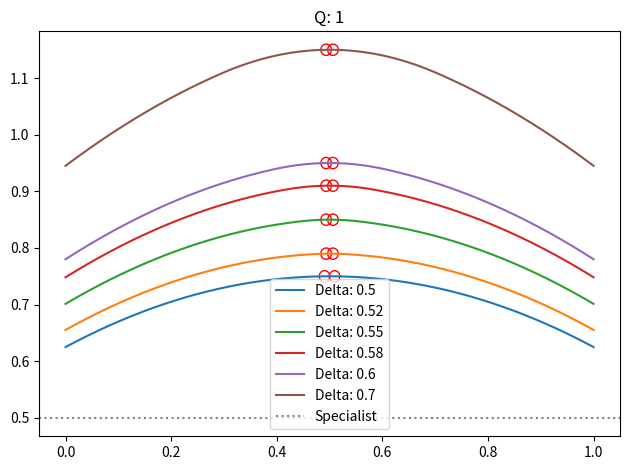
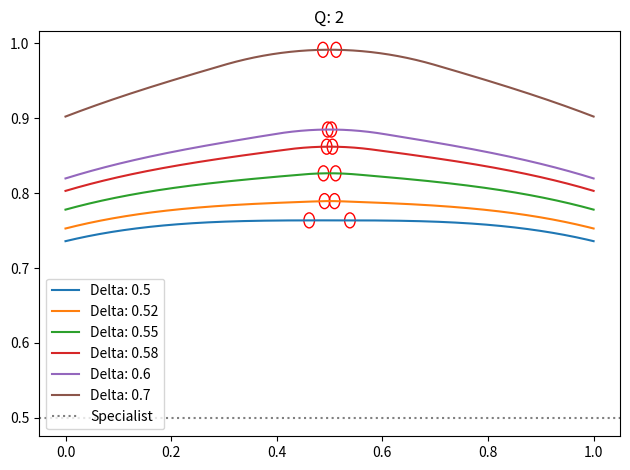
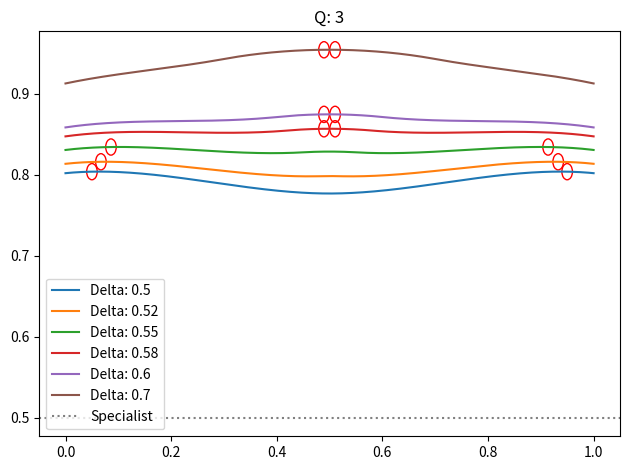
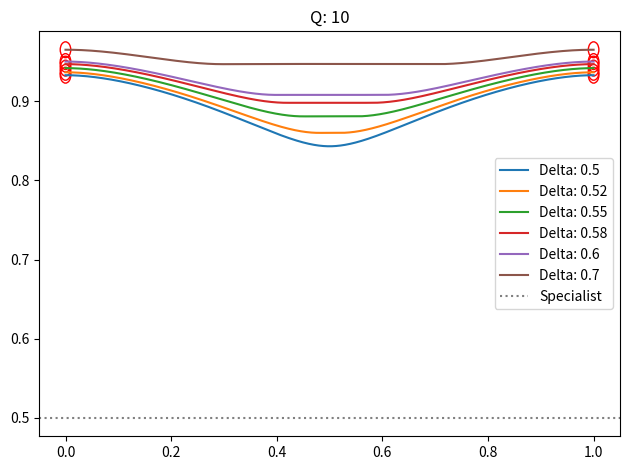

These charts were generated, in order, by the following Python code:
from matplotlib.patches import Rectangle
import matplotlib.pyplot as plt
from matplotlib import rcParams
rcParams.update({'figure.autolayout': True})
import numpy as np
from scipy.optimize import fmin
from scipy.integrate import quad
import math
from matplotlib.ticker import LinearLocator, FormatStrFormatter
import os


def get_plot_palette(colors,n,cmap=None):
    if cmap==None:
        cmap = plt.get_cmap('cubehelix_r')
    cmap.set_bad('white',1.)
    cols=[cmap(i) for i in np.linspace(0.1,1,n)]
    if colors!=None:
        if all([isinstance(a,float) for a in colors]):
            cols=[cmap(i) for i in colors]
        elif all([isinstance(a,str) for a in colors]):
            cols=colors
        else:
            print("Warning, color palette not recognized")
    return cols

class smodel(object):
    def __init__(self,a0,q,p,d):
                self.a0=a0
                self.q=q
                self.p=p
                self.xl=0.
                self.xu=1.
                self.d=d
    def f(self,x):
        fitness=(self.a0*min(1,x+self.d)**self.q+(1-self.a0)*(min(1,(1-x)+self.d))**self.q)*self.p
        return ((fitness/self.a0)**(1/self.q))
    def fg(self,x):
        fitness=(self.a0*min(1,x+self.d)**self.q+(1-self.a0)*(min(1,(1-x)+self.d))**self.q)*self.p
        return (fitness)
    def fs(self,x):
        s0=1
        fitness=self.a0*s0**self.q
        return fitness

class smodel_adaptation(object):
    """
    Considers the fitness of agents after they have reached specialization.
    Now delta can be seen as the ratio between the length of the season and a constant speed of learning:
    If delta is low, the season is short and so learning can adapt only up to a certain point, if delta is high the season is long and so the agent can specialize and profit from specialization for the remaining time.
    """
    def __init__(self,a0,q,p,d):
                self.a0=a0
                self.q=q
                self.p=p
                self.xl=0.
                self.xu=1.
                self.d=d
    def __skill2fitness(self,x):
        """
        Assume the relation between skill and fitness is a polinomial of power self.q
        """
        adaptation=[x,min(1,x+self.d)] # extremes where it is still adapting
        adapted=[1,max(1,x+self.d)]    # for how long it is adapted
        skill_adaptation=quad(lambda x: x**self.q,adaptation[0],adaptation[1])[0] # the area below the curve
        skill_adapted=adapted[1]-adapted[0]                               # the area of the rectangle with height 1 and base 'adapted'
        return skill_adaptation+skill_adapted
    def f(self,x):
        # compute the fitness of the adaptation as the area of a triangle of base min(1,x+delta)-x
        fitness=(self.a0*self.__skill2fitness(x)+(1-self.a0)*self.__skill2fitness(1-x))*self.p
        return ((fitness/self.a0)**(1/self.q))
    def fg(self,x):
        fitness=(self.a0*self.__skill2fitness(x)+(1-self.a0)*self.__skill2fitness(1-x))*self.p
        return (fitness)
    def fs(self,x):
        s0=1
        fitness=self.a0*s0**self.q
        return fitness

#########################################################
# Code to plot fitness comparisons with varying deltas  #
#########################################################

import matplotlib.pyplot as plt
import numpy as np
from matplotlib.ticker import LinearLocator

@np.vectorize
def f(x,a0,q,d):
    return a0*min(1,x+d)**q+(1-a0)*min(1,1-x+d)**q

wd="./"
a0=0.5
x=np.linspace(0,1,1000)
qs=[1,2,3,10]
for q in qs:
    ds=[0.5,0.52,0.55,0.58,0.6,0.7]
    fig=plt.figure()
    for d in ds:
        m=smodel_adaptation(a0,q,1,d)
        y=[m.f(i) for i in x]
        plt.plot(x,y,label="Delta: "+str(d))
        idxs=[i for i,j in enumerate(y) if round(j,4)==round(max(y),4)]        # find maxes
        idxs=list(np.unique([idxs[0],idxs[-1]])) # find first and last occurrence, take only one value if the extremes are the same
        for i in idxs:
            c=plt.Circle((x[i],y[i]),0.01,color="red",fill=False)
            plt.gca().add_artist(c)
    plt.title("Q: "+str(q))
    plt.gca().axhline(a0,label="Specialist",linestyle="dotted",color="grey")
    plt.gca().legend()
    fig.savefig(os.path.join(wd,"comparison_"+str(q)+".pdf"),format='pdf')
